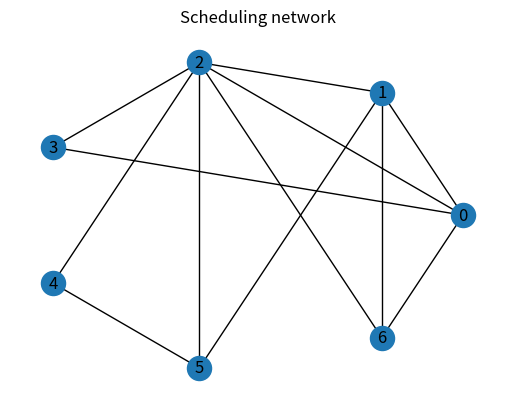

Python code for this plot:

import networkx as nx
import matplotlib.pyplot as plt

G = nx.complete_graph(3)
G.add_nodes_from(range(3, 7))
G.add_edges_from([
    (2, 3), (2, 4), (2, 6), (0, 3), (0, 6), (1, 6),
    (1, 5), (2, 5), (4, 5)
])


fig, ax = plt.subplots()
nx.draw_circular(G, ax=ax, with_labels=True)
ax.set_title("Scheduling network")

plt.show()



coloring = nx.greedy_color(G)
print("Coloring", coloring)
# Coloring {2: 0, 0: 1, 1: 2, 5: 1, 6: 3, 3: 2, 4: 2}

different_colors = set(coloring.values())
print("Different colors", different_colors)
# Different colors {0, 1, 2, 3}
